Run: headless pygame with SDL's dummy video driver; simulated clock (each Clock.tick advances the game by its frame time, no real sleeping); random seed 0; keys injected as events and as key.get_pressed() state; no mouse input; restart key R tapped at the start of phases 3 and 4.
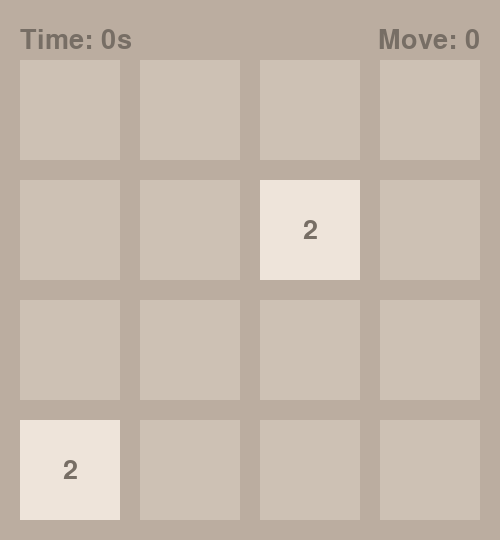
Frame 1 of 4 · flips 1–60 · no input
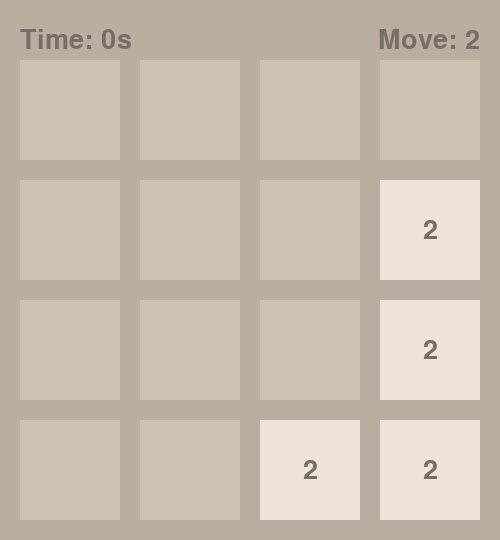
Frame 2 of 4 · flips 61–180 · tapped SPACE, RETURN · held RIGHT (→), D
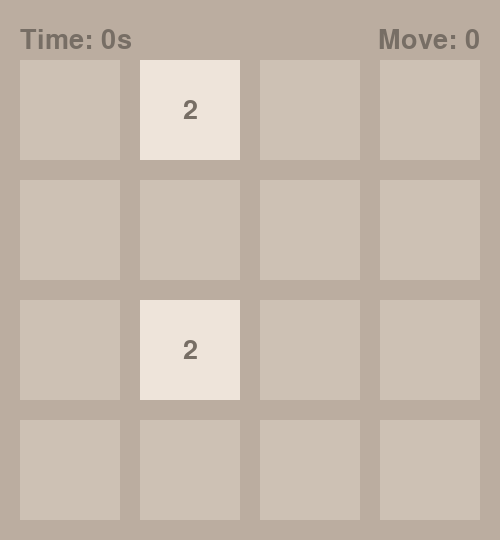
Frame 3 of 4 · flips 181–300 · tapped R · held DOWN (↓), S
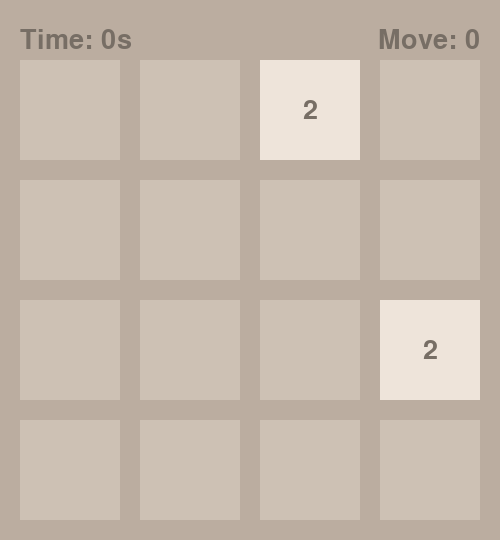
Frame 4 of 4 · flips 301–420 · tapped R · held LEFT (←), A, UP (↑), W

The pygame program that drew these frames:

#!/Library/Frameworks/Python.framework/Versions/3.10/bin/python3

import pygame
import sys
import random
import argparse
import copy
import time

parser = argparse.ArgumentParser(description="This program runs the game 2048! Please put in additional parameters to customize your game")
parser.add_argument('-scale', dest='screen_scale', help="the scale of your screen, default is 20", default=20, type=int)

args = parser.parse_args()
SCALE = args.screen_scale

# Initialize pygame
pygame.init()

# Constants
GRID_SIZE = 4
TILE_SIZE = 5 * SCALE
TILE_MARGIN = SCALE
FONT_SIZE = 2 * SCALE
WIDTH = GRID_SIZE * TILE_SIZE + (GRID_SIZE + 1) * TILE_MARGIN
HEIGHT = WIDTH + FONT_SIZE
FPS = 60

# Colors
BACKGROUND_COLOR = (187, 173, 160)
EMPTY_TILE_COLOR = (205, 193, 180)
TILE_COLORS = {
    2: (238, 228, 218),
    4: (237, 224, 200),
    8: (242, 177, 121),
    16: (245, 149, 99),
    32: (246, 124, 95),
    64: (246, 94, 59),
    128: (237, 207, 114),
    256: (237, 204, 97),
    512: (237, 200, 80),
    1024: (237, 197, 63),
    2048: (237, 194, 46),
    4096: (237, 194, 46),
    8192: (237, 194, 46),
    16384: (237, 194, 46)
}
TEXT_COLOR = (119, 110, 101)
RED = (249,26,24)

# Initialize screen
screen = pygame.display.set_mode((WIDTH, HEIGHT))
pygame.display.set_caption("2048")
font = pygame.font.Font(None, FONT_SIZE)

# Game grid
grid = [[0] * GRID_SIZE for _ in range(GRID_SIZE)]
previous_grids = {}
grid_rotated = {}
move_number = 1

def add_new_tile():
    empty_tiles = [(r, c) for r in range(GRID_SIZE) for c in range(GRID_SIZE) if grid[r][c] == 0]
    if empty_tiles:
        r, c = random.choice(empty_tiles)
        grid[r][c] = 2 if random.random() < 0.9 else 4

def draw_grid(start_time, display_game_over=False):
    screen.fill(BACKGROUND_COLOR)

    # Display the move number
    time_text = f"Time: {int(time.time() - start_time)}s"
    time_text_surface = font.render(time_text, True, TEXT_COLOR)
    time_text_rect = time_text_surface.get_rect(left=SCALE, centery=(TILE_MARGIN + FONT_SIZE // 2))
    screen.blit(time_text_surface, time_text_rect)

    move_text = f"Move: {move_number - 1}"
    move_text_color = TEXT_COLOR
    if display_game_over:
        move_text = f"GAME OVER!"
        move_text_color = RED
    move_text_surface = font.render(move_text, True, move_text_color)
    move_text_rect = move_text_surface.get_rect(right=WIDTH - (SCALE), centery=(TILE_MARGIN + FONT_SIZE // 2))
    screen.blit(move_text_surface, move_text_rect)

    for r in range(GRID_SIZE):
        for c in range(GRID_SIZE):
            value = grid[r][c]
            rect = pygame.Rect(
                c * (TILE_SIZE + TILE_MARGIN) + TILE_MARGIN,
                r * (TILE_SIZE + TILE_MARGIN) + TILE_MARGIN + FONT_SIZE,
                TILE_SIZE,
                TILE_SIZE,
            )
            pygame.draw.rect(screen, TILE_COLORS.get(value, EMPTY_TILE_COLOR), rect)
            if value != 0:
                text_surface = font.render(str(value), True, TEXT_COLOR)
                text_rect = text_surface.get_rect(center=rect.center)
                screen.blit(text_surface, text_rect)

def slide_row_left(row):
    new_row = [value for value in row if value != 0]
    while len(new_row) < GRID_SIZE:
        new_row.append(0)
    return new_row

def merge_row(row):
    for i in range(len(row) - 1):
        if row[i] == row[i + 1] and row[i] != 0:
            row[i] *= 2
            row[i + 1] = 0
    return row

def move_left():
    global move_number
    global previous_grids
    global grid
    previous_grids[move_number] = copy.deepcopy(grid)
    for r in range(GRID_SIZE):
        grid[r] = slide_row_left(grid[r])
        grid[r] = merge_row(grid[r])
        grid[r] = slide_row_left(grid[r])
    move_number += 1
    

def rotate_grid():
    global grid
    grid = [list(row) for row in zip(*grid[::-1])]

def move_right():
    rotate_grid()
    rotate_grid()
    move_left()
    rotate_grid()
    rotate_grid()

def move_up():
    rotate_grid()
    rotate_grid()
    rotate_grid()
    move_left()
    rotate_grid()

def move_down():
    rotate_grid()
    move_left()
    rotate_grid()
    rotate_grid()
    rotate_grid()

def undo():
    global move_number
    global grid
    global previous_grids
    if move_number != 1:
        move_number -= 1
    grid = previous_grids[move_number]
    if grid_rotated[move_number]:
        rotate_grid()

def restart():
    global grid
    global previous_grids
    global move_number
    global grid_rotated
    grid = [[0] * GRID_SIZE for _ in range(GRID_SIZE)]
    previous_grids = {}
    grid_rotated = {}
    move_number = 1
    add_new_tile()
    add_new_tile()
    previous_grids[0] = copy.deepcopy(grid)
    grid_rotated[0] = False

def is_game_over():
    for r in range(GRID_SIZE):
        for c in range(GRID_SIZE):
            if grid[r][c] == 0:
                return False
            if c < GRID_SIZE - 1 and grid[r][c] == grid[r][c + 1]:
                return False
            if r < GRID_SIZE - 1 and grid[r][c] == grid[r + 1][c]:
                return False
    return True

# Initialize the grid with two tiles
add_new_tile()
add_new_tile()

previous_grids[0] = copy.deepcopy(grid)
grid_rotated[0] = False

# Main game loop
clock = pygame.time.Clock()
running = True
display_game_over = False
start_time = time.time()
while running:
    for event in pygame.event.get():
        if event.type == pygame.QUIT:
            running = False
        elif event.type == pygame.KEYDOWN:
            if event.key == pygame.K_LEFT or event.key == pygame.K_a:
                if display_game_over:
                    continue
                grid_rotated[move_number] = False
                move_left()
                add_new_tile()
            elif event.key == pygame.K_RIGHT or event.key == pygame.K_d:
                if display_game_over:
                    continue
                grid_rotated[move_number] = False
                move_right()
                add_new_tile()
            elif event.key == pygame.K_UP or event.key == pygame.K_w:
                if display_game_over:
                    continue
                grid_rotated[move_number] = True
                move_up()
                add_new_tile()
            elif event.key == pygame.K_DOWN or event.key == pygame.K_s:
                if display_game_over:
                    continue
                grid_rotated[move_number] = True
                move_down()
                add_new_tile()
            elif event.key == pygame.K_u:
                display_game_over = False
                undo()
            elif event.key == pygame.K_r:
                start_time = time.time()
                display_game_over = False
                restart()
    
    draw_grid(start_time, display_game_over)
    pygame.display.flip()
    clock.tick(FPS)

    if is_game_over():
        display_game_over = True

pygame.quit()
sys.exit()
